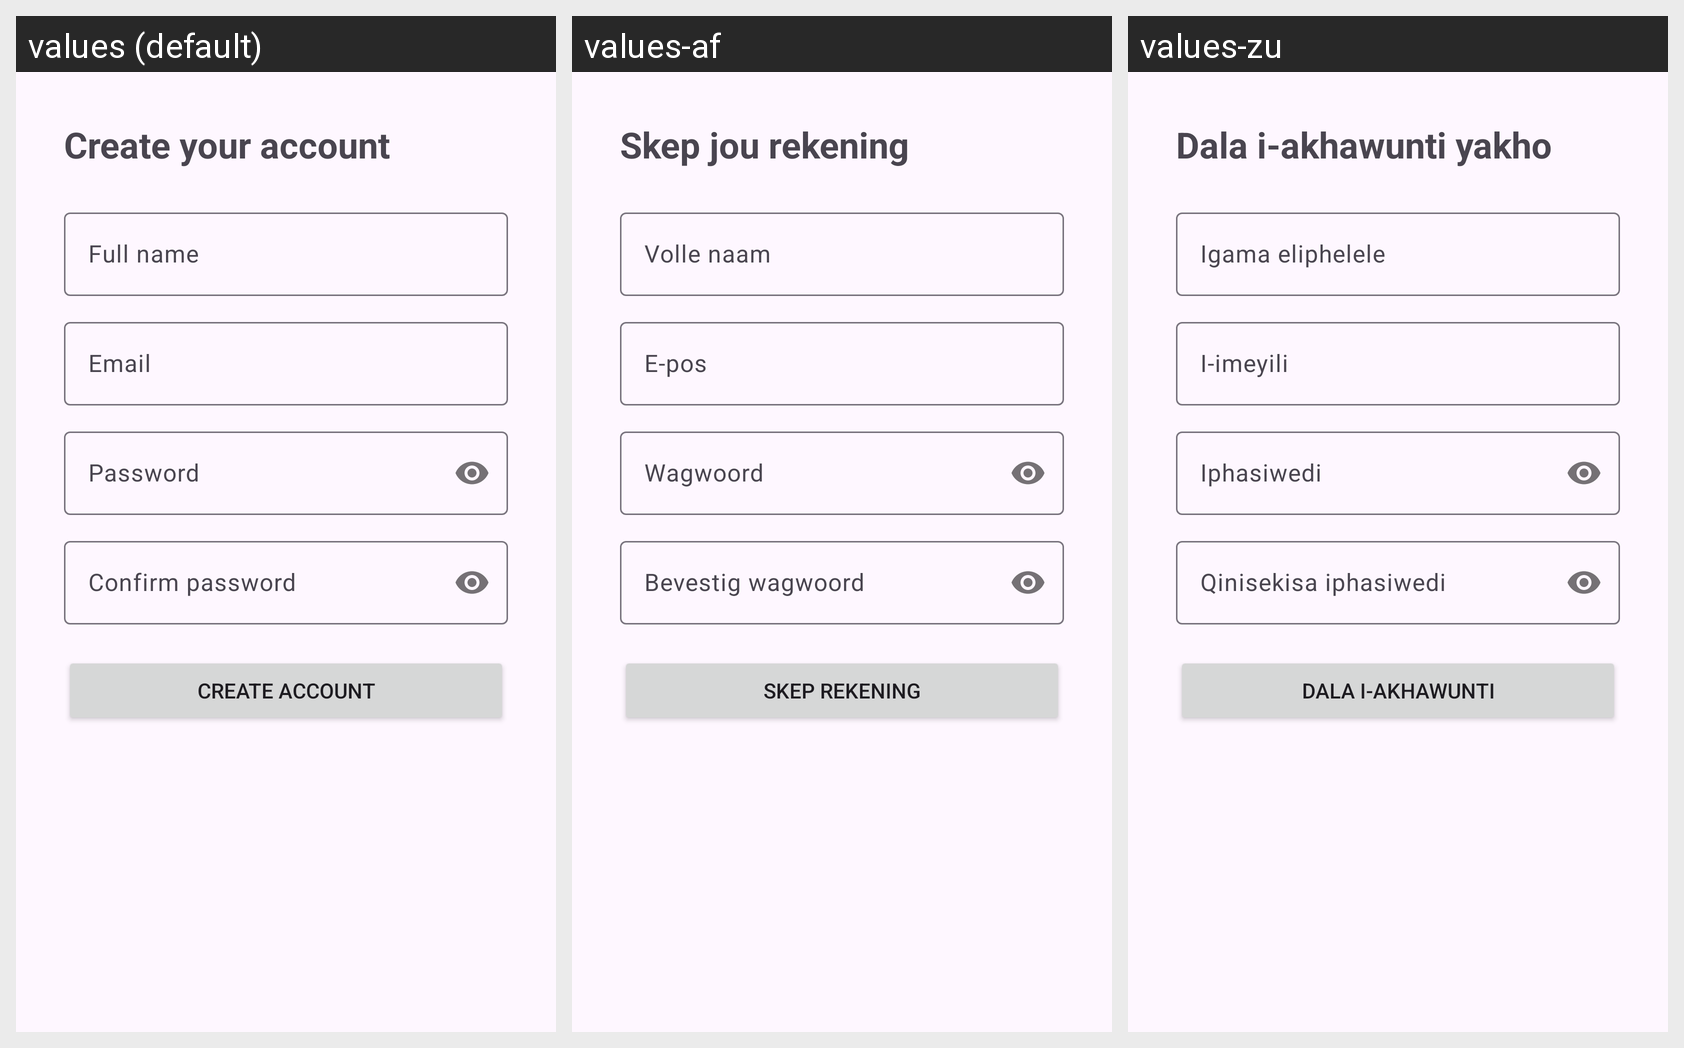

Here is an Android app screen in its default locale and in the app's own translations. Write out the translated-string differences for the strings that appear on this screen.
Android screen res/layout/activity_register.xml rendered under 3 locales, left to right: values (default), values-af, values-zu. Device: Nexus 5 (rendered at 1080×1920; each locale shown at half size, 540×960, under a caption strip naming it); theme Theme.SkillSwap.
Strings drawn on this screen, with the default value and each locale's value (text and hints the layout hard-codes, and strings that could not be matched under every locale, appear in the picture but are not listed):

create_account
  values: Create your account
  values-af: Skep jou rekening
  values-zu: Dala i-akhawunti yakho

name_hint
  values: Full name
  values-af: Volle naam
  values-zu: Igama eliphelele

email_hint
  values: Email
  values-af: E-pos
  values-zu: I-imeyili

password_hint
  values: Password
  values-af: Wagwoord
  values-zu: Iphasiwedi

confirm_password_hint
  values: Confirm password
  values-af: Bevestig wagwoord
  values-zu: Qinisekisa iphasiwedi

register_button
  values: Create account
  values-af: Skep rekening
  values-zu: Dala i-akhawunti
